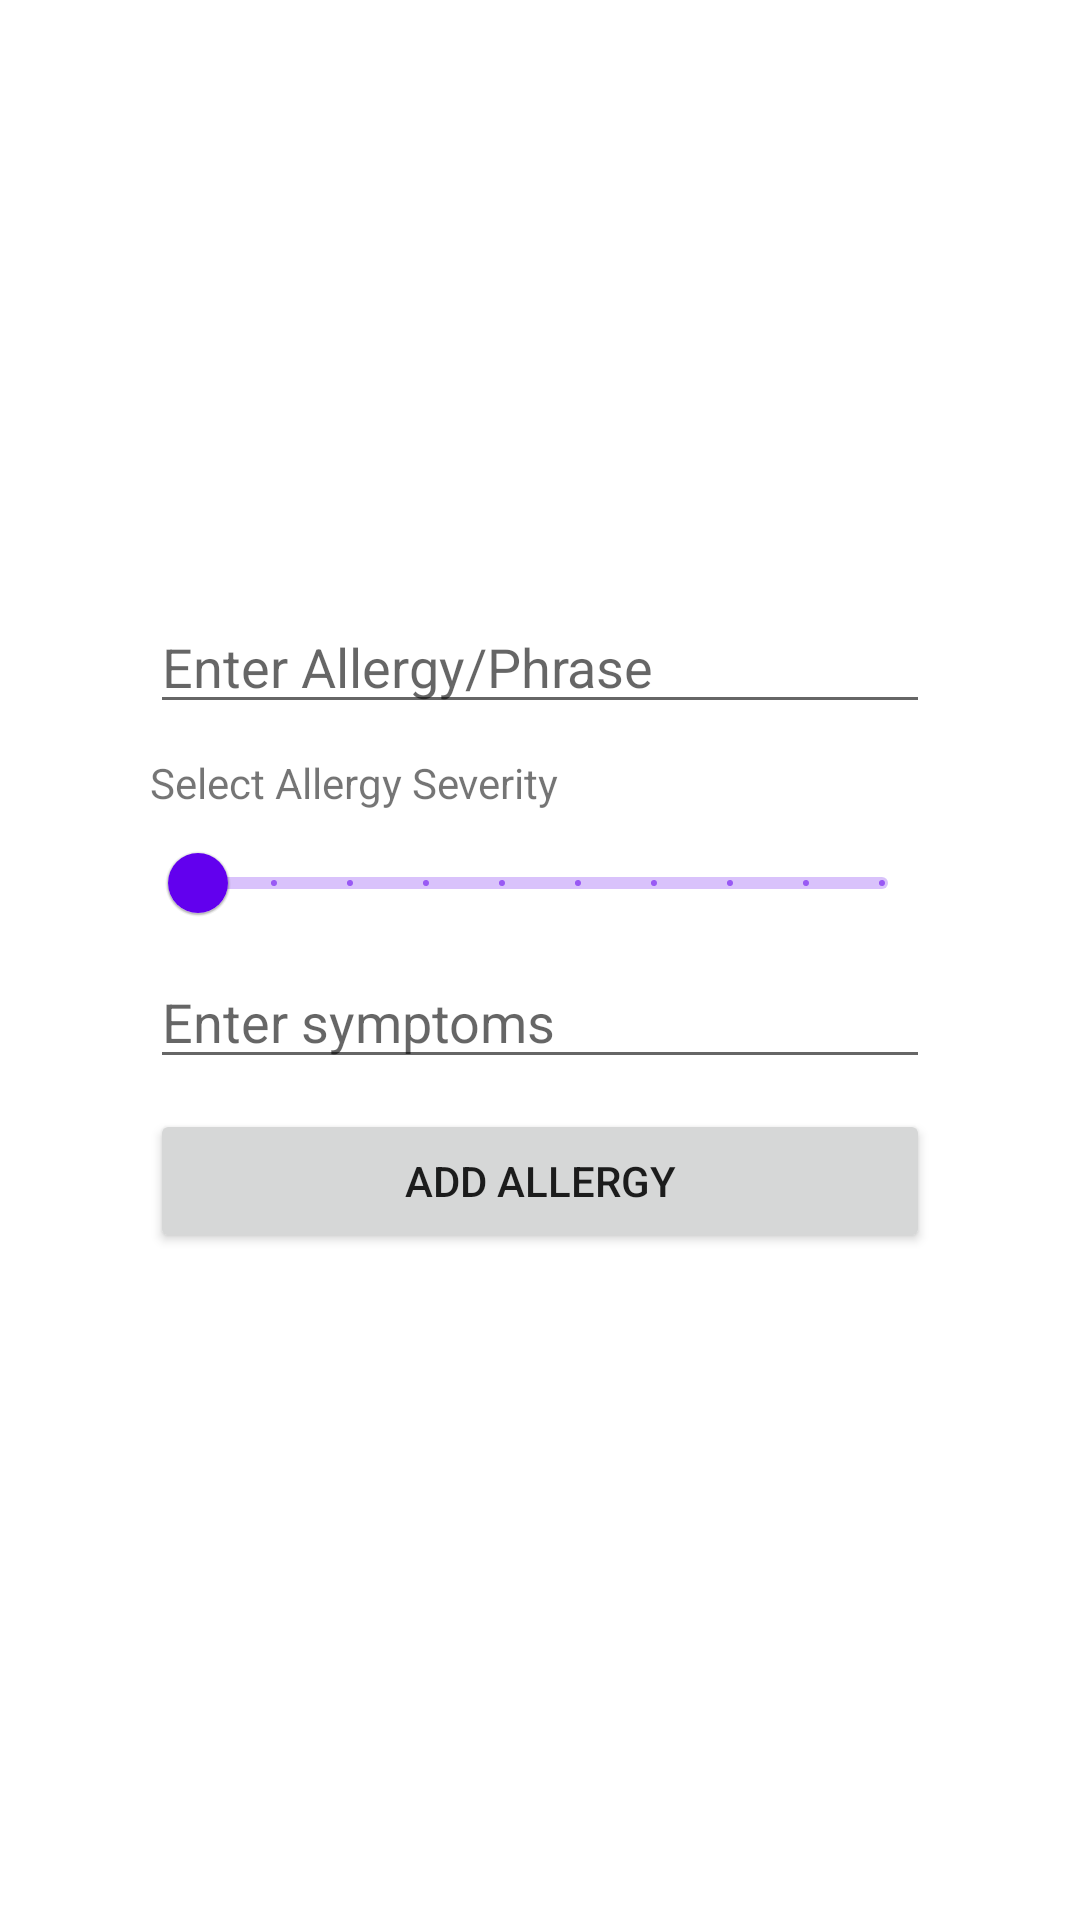

Layout XML and referenced resources for this Android screen:
<!-- AndroidManifest.xml: application theme Theme.BSafe -->
<!-- res/layout/activity_add_allergy.xml -->
<?xml version="1.0" encoding="utf-8"?>
<androidx.constraintlayout.widget.ConstraintLayout xmlns:android="http://schemas.android.com/apk/res/android"
    xmlns:app="http://schemas.android.com/apk/res-auto"
    xmlns:tools="http://schemas.android.com/tools"
    android:layout_width="match_parent"
    android:layout_height="match_parent"
    tools:context=".AddAllergyActivity">


    <LinearLayout
        android:layout_width="match_parent"
        android:layout_height="match_parent"
        android:layout_marginStart="50dp"
        android:layout_marginLeft="50dp"
        android:layout_marginTop="200dp"
        android:layout_marginEnd="50dp"
        android:layout_marginRight="50dp"
        android:layout_marginBottom="200dp"
        android:orientation="vertical"
        app:layout_constraintBottom_toBottomOf="parent"
        app:layout_constraintEnd_toEndOf="parent"
        app:layout_constraintStart_toStartOf="parent"
        app:layout_constraintTop_toTopOf="parent"
        app:layout_constraintVertical_bias="0.349">

        <EditText
            android:id="@+id/allergyName"
            android:layout_width="match_parent"
            android:layout_height="wrap_content"
            android:ems="10"
            android:inputType="text"
            android:hint="Enter Allergy/Phrase" />

        <Space
            android:layout_width="match_parent"
            android:layout_height="10dp" />

        <TextView
            android:text="Select Allergy Severity"
            android:layout_width="match_parent"
            android:layout_height="wrap_content"
            android:ems="10" />

        <com.google.android.material.slider.Slider
            android:id="@+id/allergySeverity"
            android:layout_width="match_parent"
            android:layout_height="wrap_content"
            android:stepSize="1.0"
            android:valueFrom="1.0"
            android:valueTo="10.0"/>





        <EditText
            android:id="@+id/allergySymptoms"
            android:layout_width="match_parent"
            android:layout_height="wrap_content"
            android:ems="10"
            android:inputType="text"
            android:hint="Enter symptoms" />

        <Space
            android:layout_width="match_parent"
            android:layout_height="10dp" />

        <Button
            android:id="@+id/addAllergy"
            android:layout_width="match_parent"
            android:layout_height="wrap_content"
            android:text="Add Allergy"
            android:onClick="addAllergy"/>
    </LinearLayout>
</androidx.constraintlayout.widget.ConstraintLayout>
<!-- resources referenced by this layout -->
<resources>
  <style name="Theme.BSafe" parent="Theme.MaterialComponents.DayNight.DarkActionBar">
          
          <item name="colorPrimary">@color/purple_500</item>
          <item name="colorPrimaryVariant">@color/purple_700</item>
          <item name="colorOnPrimary">@color/white</item>
          
          <item name="colorSecondary">@color/teal_200</item>
          <item name="colorSecondaryVariant">@color/teal_700</item>
          <item name="colorOnSecondary">@color/black</item>
          
          <item name="android:statusBarColor" tools:targetApi="l">?attr/colorPrimaryVariant</item>
          
      </style>
  <color name="purple_500">#FF6200EE</color>
  <color name="purple_700">#FF3700B3</color>
  <color name="white">#FFFFFFFF</color>
  <color name="teal_200">#FF03DAC5</color>
  <color name="teal_700">#FF018786</color>
  <color name="black">#FF000000</color>
</resources>
